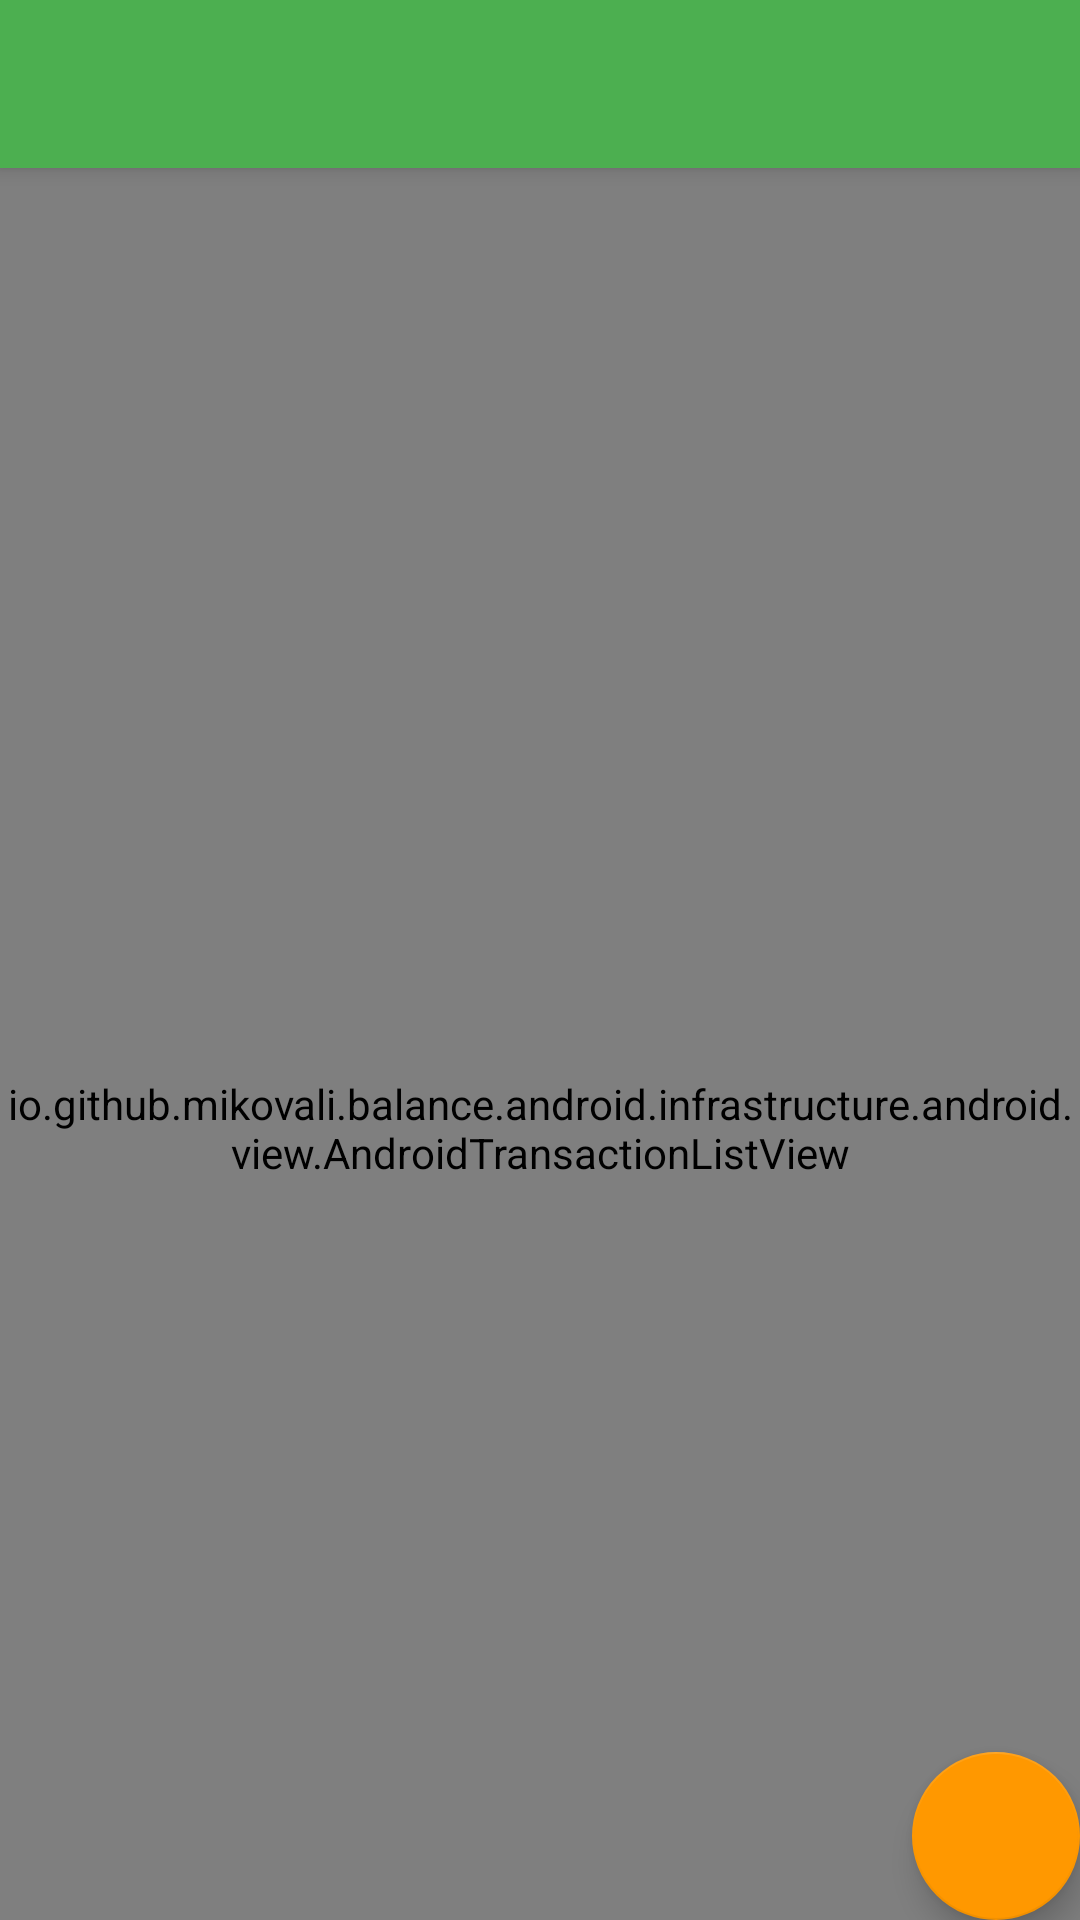

This screen was rendered from an Android layout file. Write that file and the resources it references.
<!-- AndroidManifest.xml: application theme AppTheme -->
<!-- res/layout/transaction_list_fragment.xml -->
<?xml version="1.0" encoding="utf-8"?>
<android.support.design.widget.CoordinatorLayout
    xmlns:android="http://schemas.android.com/apk/res/android"
    xmlns:app="http://schemas.android.com/apk/res-auto"
    xmlns:tools="http://schemas.android.com/tools"
    android:id="@+id/coordinator"
    android:layout_width="match_parent"
    android:layout_height="match_parent"
    tools:context=".infrastructure.android.Activity">

    <io.github.example.balance.android.infrastructure.android.view.AndroidTransactionListView
        android:id="@+id/transactionList"
        android:layout_width="match_parent"
        android:layout_height="match_parent"
        app:layout_behavior="@string/appbar_scrolling_view_behavior"
        tools:listitem="@layout/transaction_list_item" />

    <android.support.design.widget.AppBarLayout
        android:id="@+id/appBar"
        android:layout_width="match_parent"
        android:layout_height="wrap_content">

        <android.support.v7.widget.Toolbar
            android:id="@+id/toolbar"
            android:theme="@style/ThemeOverlay.AppCompat.Dark.ActionBar"
            android:layout_width="match_parent"
            android:layout_height="wrap_content"
            android:layout_alignParentTop="true"
            android:background="?colorPrimary"
            app:layout_scrollFlags="scroll|enterAlways" />

    </android.support.design.widget.AppBarLayout>

    <android.support.design.widget.FloatingActionButton
        android:id="@+id/transactionCreateButton"
        android:layout_width="wrap_content"
        android:layout_height="wrap_content"
        android:layout_gravity="bottom|end"
        android:layout_margin="?fabMargin"
        android:src="@drawable/ic_add" />

</android.support.design.widget.CoordinatorLayout>
<!-- res/layout/transaction_list_item.xml (included above) -->
<?xml version="1.0" encoding="utf-8"?>
<android.support.v7.widget.CardView
    xmlns:android="http://schemas.android.com/apk/res/android"
    xmlns:tools="http://schemas.android.com/tools"
    android:layout_width="match_parent"
    android:layout_height="wrap_content"
    android:layout_marginStart="8dp"
    android:layout_marginTop="8dp"
    android:layout_marginEnd="8dp">

    <TextView
        android:id="@+id/transactionAmount"
        style="@style/TextAppearance.AppCompat.Large"
        android:layout_width="match_parent"
        android:layout_height="wrap_content"
        android:padding="8dp"
        android:gravity="end"
        tools:text="€25.35" />

</android.support.v7.widget.CardView>
<!-- resources referenced by this layout -->
<resources>
  <style name="AppTheme" parent="Theme.AppCompat.Light.NoActionBar">
          <item name="colorPrimary">@color/green</item>
          <item name="colorPrimaryDark">@color/green700</item>
          <item name="colorAccent">@color/orange</item>
          <item name="colorButtonNormal">?colorAccent</item>
          <item name="buttonStyle">@style/Widget.App.Button</item>
          
          <item name="cardViewBottomMargin">@dimen/cardViewBottomMargin</item>
      </style>
  <color name="green">#4caf50</color>
  <color name="green700">#388e3c</color>
  <color name="orange">#ff9800</color>
  <style name="Widget.App.Button" parent="Widget.AppCompat.Button">
          <item name="android:textColor">@android:color/white</item>
      </style>
  <dimen name="cardViewBottomMargin">8dp</dimen>
</resources>
